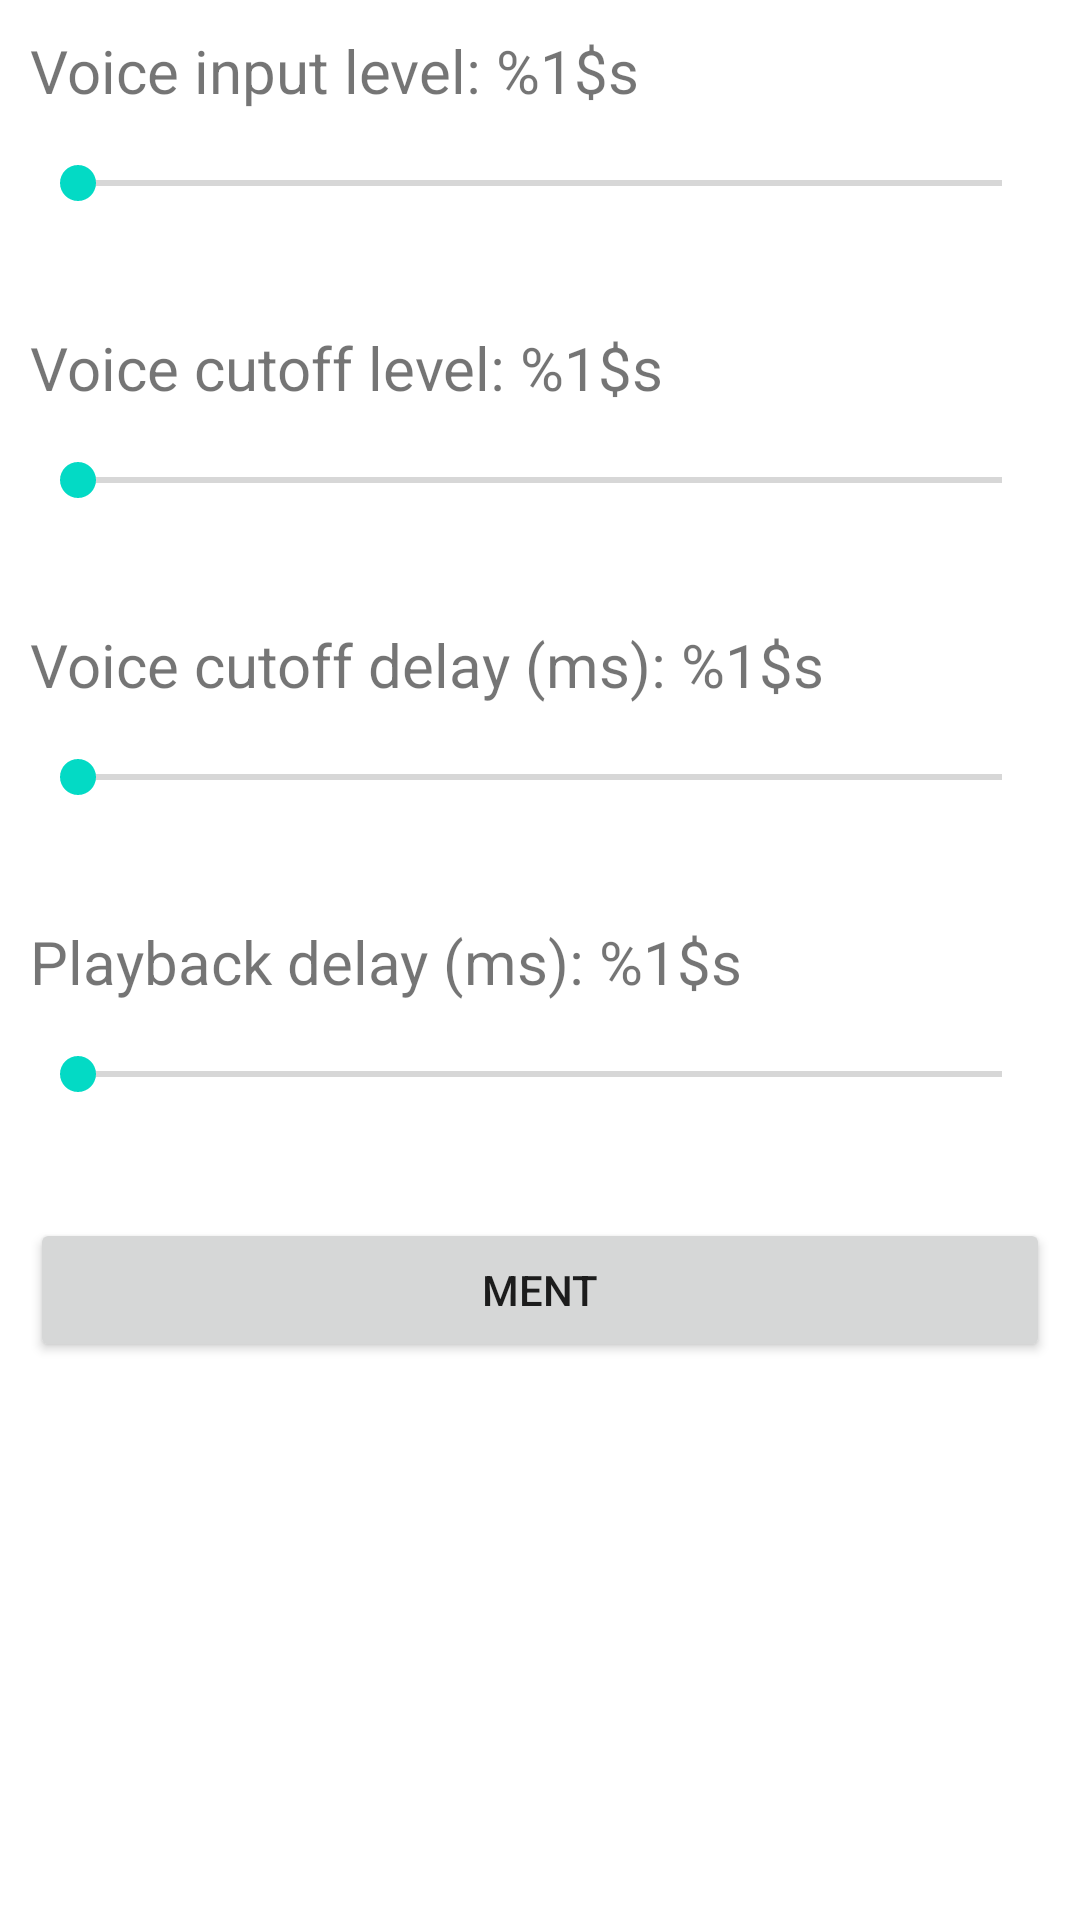

Android layout source for this screen:
<!-- AndroidManifest.xml: application theme Theme.SimplexReceiver -->
<!-- res/layout/activity_settings.xml -->
<?xml version="1.0" encoding="utf-8"?>
<ScrollView xmlns:android="http://schemas.android.com/apk/res/android"
    xmlns:tools="http://schemas.android.com/tools"
    android:layout_width="match_parent"
    android:layout_height="match_parent"
    tools:context="com.example.SettingsActivity">

    <LinearLayout
        android:layout_width="match_parent"
        android:layout_height="wrap_content"
        android:layout_marginStart="10dp"
        android:layout_marginTop="10dp"
        android:layout_marginEnd="10dp"
        android:orientation="vertical">

        <TextView
            android:id="@+id/voiceInputLevelTextView"
            android:layout_width="match_parent"
            android:layout_height="wrap_content"
            android:text="@string/voice_input_level"
            android:textSize="20sp" />

        <SeekBar
            android:id="@+id/voiceInputLevel"
            android:layout_width="match_parent"
            android:layout_height="48dp"
            android:max="32700"
            tools:layout_editor_absoluteX="180dp"
            tools:layout_editor_absoluteY="111dp" />

        <TextView
            android:id="@+id/voiceCutoffLevelTextView"
            android:layout_width="match_parent"
            android:layout_height="wrap_content"
            android:layout_marginTop="24dp"
            android:text="@string/voice_cutoff_level"
            android:textSize="20sp" />

        <SeekBar
            android:id="@+id/voiceCutoffLevel"
            android:layout_width="match_parent"
            android:layout_height="48dp"
            android:max="10000"
            tools:layout_editor_absoluteX="180dp"
            tools:layout_editor_absoluteY="111dp" />

        <TextView
            android:id="@+id/voiceCutoffDelayMsTextView"
            android:layout_width="match_parent"
            android:layout_height="wrap_content"
            android:layout_marginTop="24dp"
            android:text="@string/voice_cutoff_delay_ms"
            android:textSize="20sp" />

        <SeekBar
            android:id="@+id/voiceCutoffDelay"
            android:layout_width="match_parent"
            android:layout_height="48dp"
            android:max="5000"
            tools:layout_editor_absoluteX="180dp"
            tools:layout_editor_absoluteY="111dp" />

        <TextView
            android:id="@+id/playbackDelayMsTextView"
            android:layout_width="match_parent"
            android:layout_height="wrap_content"
            android:layout_marginTop="24dp"
            android:text="@string/playback_delay_ms"
            android:textSize="20sp" />

        <SeekBar
            android:id="@+id/playbackDelayMs"
            android:layout_width="match_parent"
            android:layout_height="48dp"
            android:max="10000"
            tools:layout_editor_absoluteX="180dp"
            tools:layout_editor_absoluteY="111dp" />

        <Button
            android:id="@+id/saveButton"
            android:layout_width="match_parent"
            android:layout_height="wrap_content"
            android:layout_marginTop="24dp"
            android:layout_marginBottom="48dp"
            android:onClick="updateConfig"
            android:text="@string/save" />
    </LinearLayout>
</ScrollView>
<!-- resources referenced by this layout -->
<resources>
  <string name="playback_delay_ms">Playback delay (ms): %1$s</string>
  <string name="save">Ment</string>
  <string name="voice_cutoff_delay_ms">Voice cutoff delay (ms): %1$s</string>
  <string name="voice_cutoff_level">Voice cutoff level: %1$s</string>
  <string name="voice_input_level">Voice input level: %1$s</string>
  <style name="Theme.SimplexReceiver" parent="Theme.MaterialComponents.DayNight.NoActionBar">
          
          <item name="colorPrimary">@color/purple_500</item>
          <item name="colorPrimaryVariant">@color/purple_700</item>
          <item name="colorOnPrimary">@color/white</item>
          
          <item name="colorSecondary">@color/teal_200</item>
          <item name="colorSecondaryVariant">@color/teal_700</item>
          <item name="colorOnSecondary">@color/black</item>
          
          <item name="android:statusBarColor" tools:targetApi="l">?attr/colorPrimaryVariant</item>
          
      </style>
  <!-- not gathered from this repository: default colours our renderer supplied (Android Studio template values) -->
  <color name="purple_500">#FF6200EE</color>
  <color name="purple_700">#FF3700B3</color>
  <color name="teal_200">#FF03DAC5</color>
  <color name="teal_700">#FF018786</color>
  <color name="black">#FF000000</color>
  <color name="white">#FFFFFFFF</color>
</resources>
